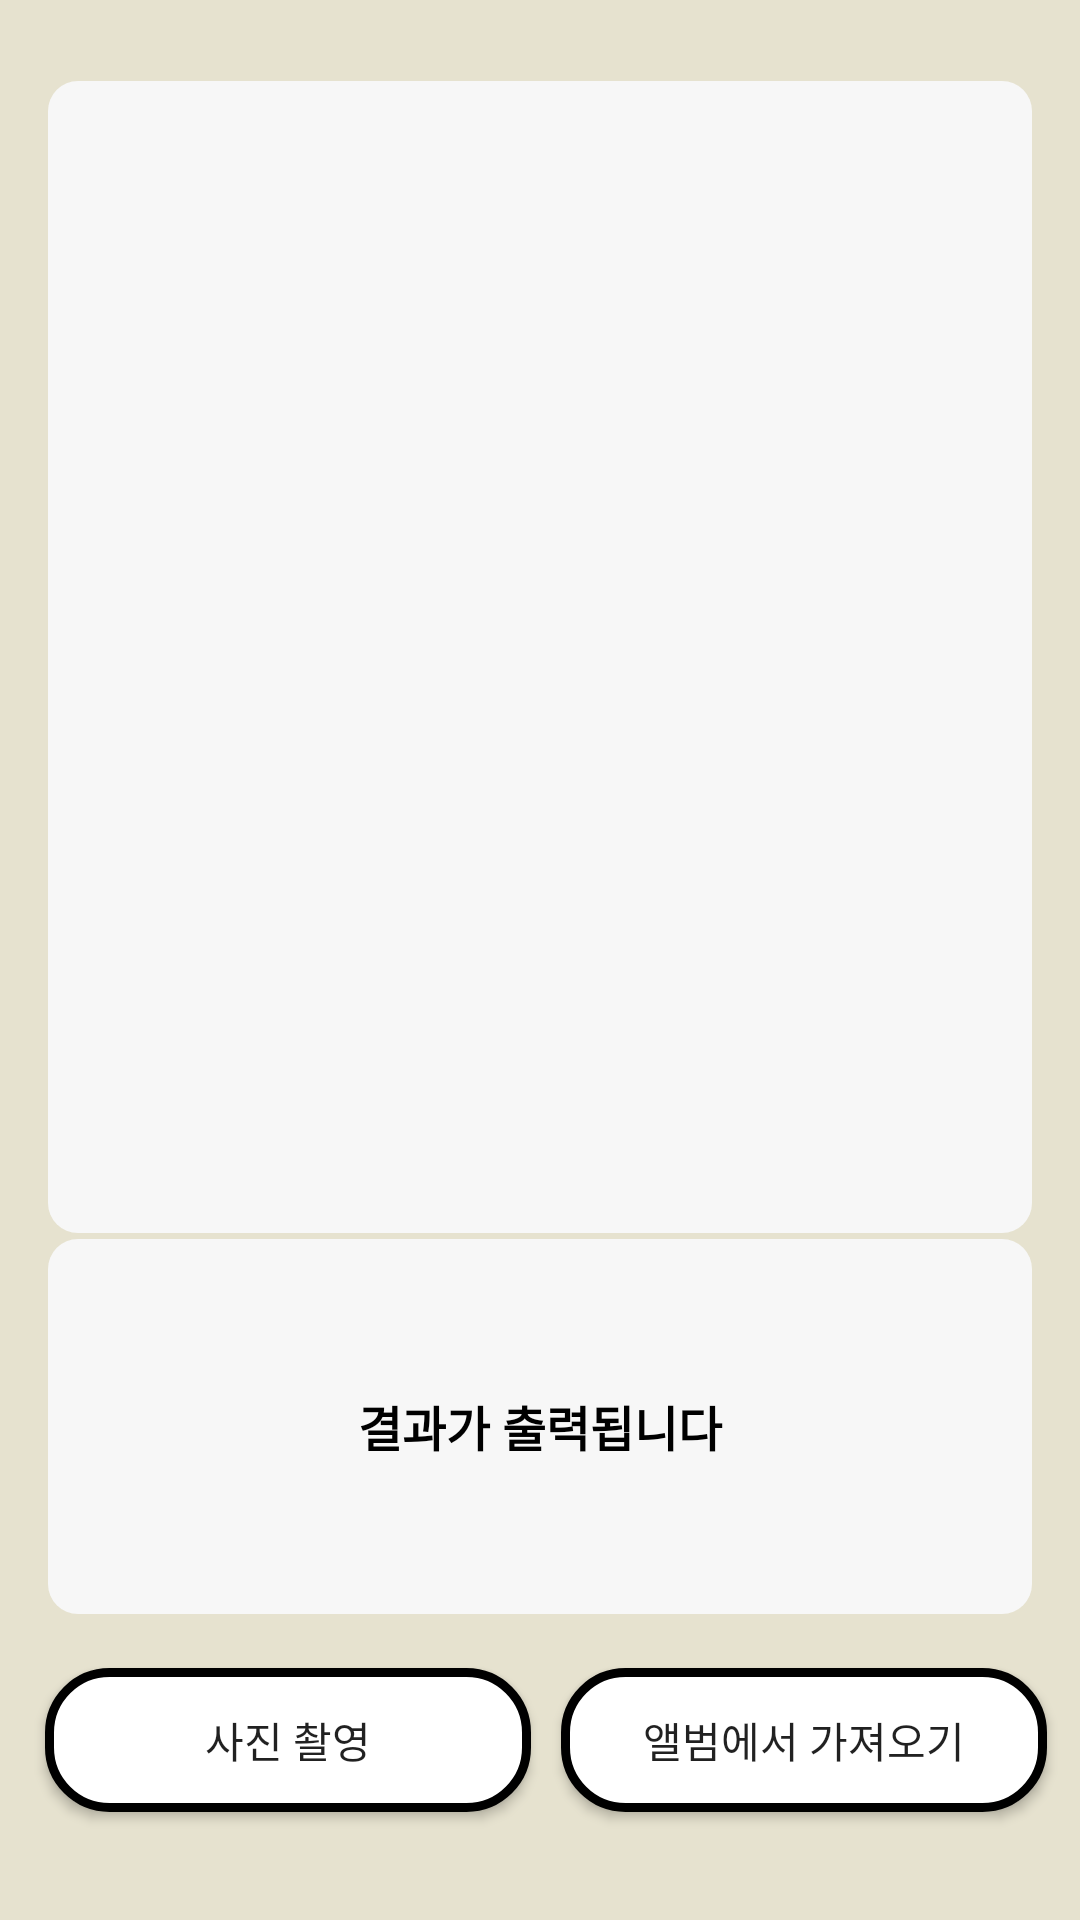

This screen was rendered from an Android layout file. Write that file and the resources it references.
<!-- AndroidManifest.xml: application theme Theme.AppCompat.Light.NoActionBar -->
<!-- res/layout/activity_detect.xml -->
<?xml version="1.0" encoding="utf-8"?>
<androidx.constraintlayout.widget.ConstraintLayout
    xmlns:android="http://schemas.android.com/apk/res/android"
    xmlns:app="http://schemas.android.com/apk/res-auto"
    xmlns:tools="http://schemas.android.com/tools"
    android:id="@+id/main"
    android:layout_width="match_parent"
    android:layout_height="match_parent"
    android:background="@color/ground"
    tools:context=".view.DetectActivity">

    <ImageView
        android:id="@+id/imageView"
        android:layout_width="0dp"
        android:layout_height="0dp"
        android:layout_marginRight="16dp"
        android:layout_marginLeft="16dp"
        android:layout_marginTop="25dp"
        android:background="@drawable/detect_image_corner"
        android:scaleType="centerCrop"
        app:layout_constraintBottom_toTopOf="@id/resultTextView"
        app:layout_constraintEnd_toEndOf="parent"
        app:layout_constraintHeight_percent="0.6"
        app:layout_constraintStart_toStartOf="parent"
        app:layout_constraintTop_toTopOf="parent" />

    <TextView
        android:id="@+id/resultTextView"
        android:layout_width="match_parent"
        android:layout_height="125dp"
        android:layout_marginRight="16dp"
        android:layout_marginLeft="16dp"
        android:layout_marginBottom="16dp"
        android:text="결과가 출력됩니다"
        android:background="@drawable/detect_image_corner"
        android:textStyle="bold"
        android:textColor="@color/black"
        android:gravity="center"
        android:textSize="16sp"
        app:layout_constraintBottom_toTopOf="@id/btnTakePhoto"
        app:layout_constraintEnd_toEndOf="parent"
        app:layout_constraintStart_toStartOf="parent"
        app:layout_constraintTop_toBottomOf="@id/imageView"
        app:layout_constraintHorizontal_bias="0.5"
        app:layout_constraintVertical_bias="0.5"
        />


    <Button
        android:id="@+id/btnTakePhoto"
        android:layout_width="0dp"
        android:layout_height="wrap_content"
        android:layout_marginLeft="15dp"
        android:layout_marginRight="10dp"
        android:layout_marginBottom="36dp"
        android:background="@drawable/rounded_corner"
        android:text="사진 촬영"
        app:layout_constraintBottom_toBottomOf="parent"
        app:layout_constraintEnd_toStartOf="@+id/btnUploadPhoto"
        app:layout_constraintStart_toStartOf="parent"
        app:layout_constraintWidth_percent="0.45" />

    <Button
        android:id="@+id/btnUploadPhoto"
        android:layout_width="0dp"
        android:layout_height="wrap_content"
        android:layout_marginRight="15dp"
        android:layout_marginBottom="36dp"
        android:background="@drawable/rounded_corner"
        android:text="앨범에서 가져오기"
        app:layout_constraintBottom_toBottomOf="parent"
        app:layout_constraintEnd_toEndOf="parent"
        app:layout_constraintStart_toEndOf="@+id/btnTakePhoto"
        app:layout_constraintWidth_percent="0.45" />

</androidx.constraintlayout.widget.ConstraintLayout>
<!-- resources referenced by this layout -->
<resources>
  <color name="black">#FF000000</color>
  <color name="ground">#E6E2CF</color>
  <!-- drawable detect_image_corner (drawable) -->
  <?xml version="1.0" encoding="utf-8"?>
  <shape xmlns:android="http://schemas.android.com/apk/res/android"
      android:shape="rectangle">
      <solid android:color="#F7F7F7"/>
      <corners android:radius="10dp"/>
  </shape>
  <!-- drawable rounded_corner (drawable) -->
  <?xml version="1.0" encoding="utf-8"?>
  <shape xmlns:android="http://schemas.android.com/apk/res/android"
      android:shape="rectangle"
      >
  
      <corners android:radius="20dp"/>
      <stroke android:width="3dp"/>
      <solid android:color="@color/white"/>
  
  </shape>
  <color name="white">#FFFFFFFF</color>
</resources>
